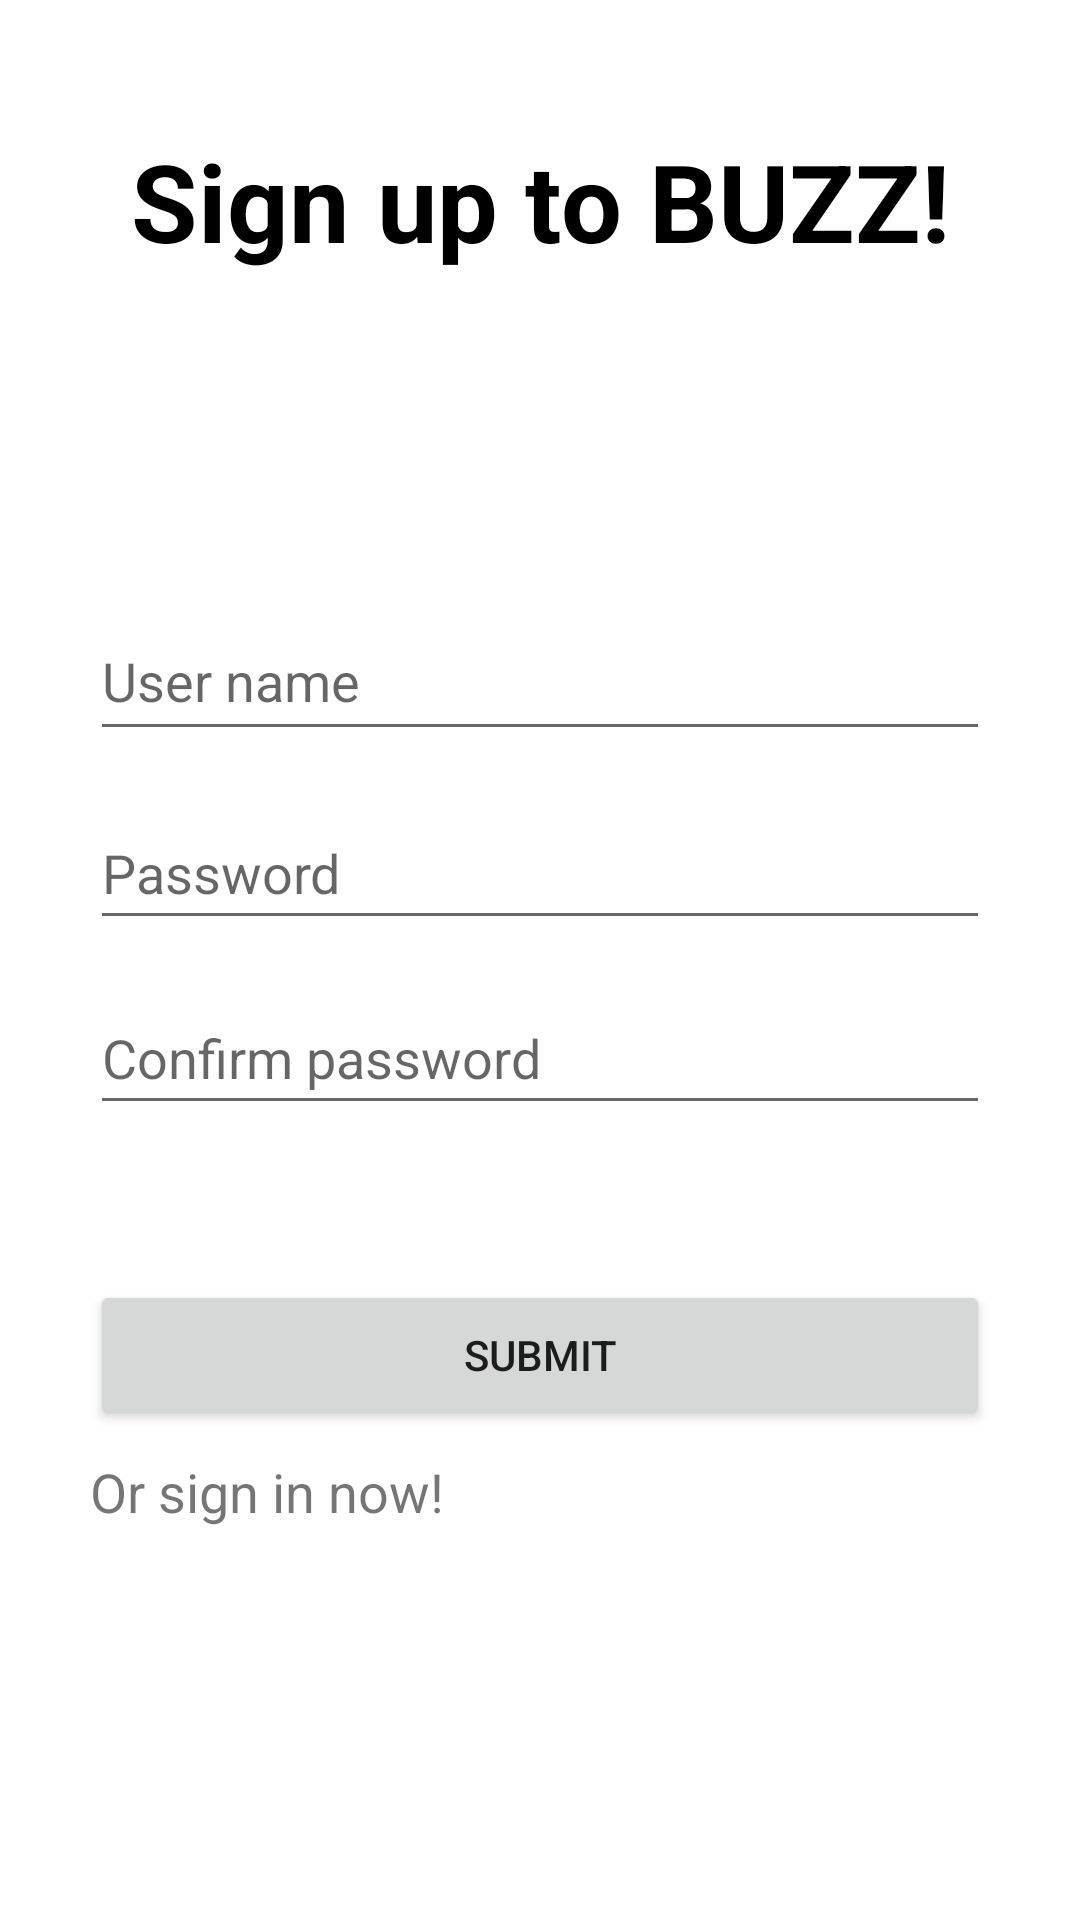

Produce the Android XML layout that renders to this screen, including the resource entries it uses.
<!-- AndroidManifest.xml: application theme Theme.NodejsAndSocketio -->
<!-- res/layout/activity_sign_up.xml -->
<?xml version="1.0" encoding="utf-8"?>
<androidx.constraintlayout.widget.ConstraintLayout xmlns:app="http://schemas.android.com/apk/res-auto"
    xmlns:tools="http://schemas.android.com/tools"
    android:layout_width="match_parent"
    android:layout_height="match_parent"
    xmlns:android="http://schemas.android.com/apk/res/android">


    <TextView
        android:id="@+id/text_SignIn"
        android:layout_width="0dp"
        android:layout_height="wrap_content"
        android:layout_marginStart="30dp"
        android:layout_marginEnd="30dp"
        android:gravity="center"
        android:text="Sign up to BUZZ!"
        android:textColor="@color/black"
        android:textSize="36sp"
        android:textStyle="bold"
        app:layout_constraintBottom_toBottomOf="parent"
        app:layout_constraintEnd_toEndOf="parent"
        app:layout_constraintHorizontal_bias="0.0"
        app:layout_constraintStart_toStartOf="parent"
        app:layout_constraintTop_toTopOf="parent"
        app:layout_constraintVertical_bias="0.072" />

    <EditText
        android:id="@+id/edt_UserName_new"
        android:layout_width="0dp"
        android:layout_height="50dp"
        android:layout_marginStart="30dp"
        android:layout_marginEnd="30dp"
        android:ems="10"
        android:hint="User name"
        android:inputType="textPersonName"
        android:minHeight="48dp"
        app:layout_constraintBottom_toBottomOf="parent"
        app:layout_constraintEnd_toEndOf="parent"
        app:layout_constraintHorizontal_bias="0.0"
        app:layout_constraintStart_toStartOf="parent"
        app:layout_constraintTop_toBottomOf="@+id/text_SignIn"
        app:layout_constraintVertical_bias="0.219" />

    <EditText
        android:id="@+id/edt_password"
        android:layout_width="0dp"
        android:layout_height="wrap_content"
        android:layout_marginStart="30dp"
        android:layout_marginEnd="30dp"
        android:ems="10"
        android:hint="Password"
        android:inputType="textPassword"
        android:minHeight="48dp"
        app:layout_constraintBottom_toBottomOf="parent"
        app:layout_constraintEnd_toEndOf="parent"
        app:layout_constraintHorizontal_bias="0.0"
        app:layout_constraintStart_toStartOf="parent"
        app:layout_constraintTop_toBottomOf="@+id/edt_UserName_new"
        app:layout_constraintVertical_bias="0.044"
        tools:ignore="DuplicateClickableBoundsCheck" />

    <EditText
        android:id="@+id/edt_password_confirm"
        android:layout_width="0dp"
        android:layout_height="wrap_content"
        android:layout_marginStart="30dp"
        android:layout_marginEnd="30dp"
        android:ems="10"
        android:hint="Confirm password"
        android:inputType="textPassword"
        android:minHeight="48dp"
        app:layout_constraintBottom_toBottomOf="parent"
        app:layout_constraintEnd_toEndOf="parent"
        app:layout_constraintHorizontal_bias="0.0"
        app:layout_constraintStart_toStartOf="parent"
        app:layout_constraintTop_toBottomOf="@+id/edt_password"
        app:layout_constraintVertical_bias="0.049" />

    <Button
        android:id="@+id/btn_Submit"
        android:layout_width="0dp"
        android:layout_height="50dp"
        android:layout_marginStart="30dp"
        android:layout_marginEnd="30dp"
        android:text="Submit"
        app:layout_constraintBottom_toBottomOf="parent"
        app:layout_constraintEnd_toEndOf="parent"
        app:layout_constraintHorizontal_bias="0.0"
        app:layout_constraintStart_toStartOf="parent"
        app:layout_constraintTop_toBottomOf="@+id/textWarning"
        app:layout_constraintVertical_bias="0.118" />

    <TextView
        android:id="@+id/textWarning"
        android:layout_width="0dp"
        android:layout_height="wrap_content"
        android:layout_marginStart="30dp"
        android:layout_marginEnd="30dp"
        android:text=""
        android:textColor="#FF1403"
        android:textSize="18sp"
        app:layout_constraintBottom_toBottomOf="parent"
        app:layout_constraintEnd_toEndOf="parent"
        app:layout_constraintHorizontal_bias="0.0"
        app:layout_constraintStart_toStartOf="parent"
        app:layout_constraintTop_toBottomOf="@+id/edt_password_confirm"
        app:layout_constraintVertical_bias="0.023" />

    <TextView
        android:id="@+id/txt_switchToSignIn"
        android:layout_width="0dp"
        android:layout_height="wrap_content"
        android:layout_marginStart="30dp"
        android:layout_marginEnd="30dp"
        android:text="Or sign in now!"
        android:textSize="18sp"
        app:layout_constraintBottom_toBottomOf="parent"
        app:layout_constraintEnd_toEndOf="parent"
        app:layout_constraintHorizontal_bias="0.0"
        app:layout_constraintStart_toStartOf="parent"
        app:layout_constraintTop_toBottomOf="@+id/btn_Submit"
        app:layout_constraintVertical_bias="0.06" />

</androidx.constraintlayout.widget.ConstraintLayout>
<!-- resources referenced by this layout -->
<resources>
  <style name="Theme.NodejsAndSocketio" parent="Theme.MaterialComponents.Light.NoActionBar">
          
          <item name="colorPrimary">@color/black</item>
          <item name="colorPrimaryVariant">@color/black</item>
          <item name="colorOnPrimary">@color/white</item>
          
          <item name="colorSecondary">#000000</item>
          <item name="colorSecondaryVariant">@color/black</item>
          <item name="colorOnSecondary">@color/black</item>
          
          <item name="android:statusBarColor" tools:targetApi="l">?attr/colorPrimaryVariant</item>
          
      </style>
  <!-- not gathered from this repository: default colours our renderer supplied (Android Studio template values) -->
  <color name="black">#FF000000</color>
  <color name="white">#FFFFFFFF</color>
</resources>
